Run: headless pygame with SDL's dummy video driver; simulated clock (each Clock.tick advances the game by its frame time, no real sleeping); random seed 0; keys injected as events and as key.get_pressed() state; no mouse input.
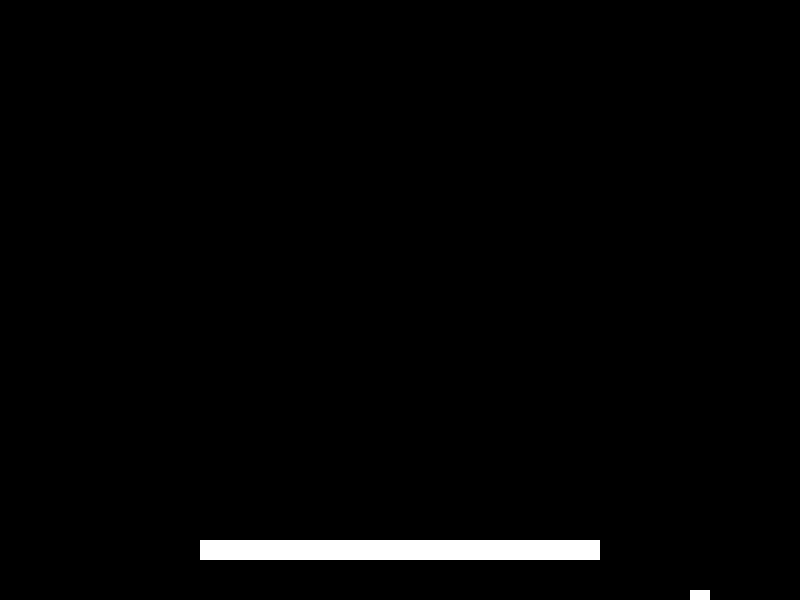
Frame 1 of 4 · flips 1–60 · no input
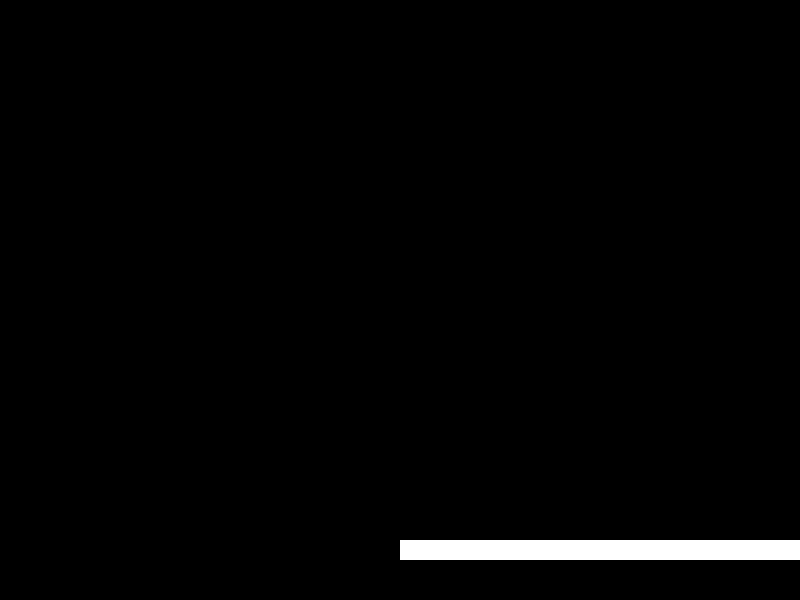
Frame 2 of 4 · flips 61–180 · tapped SPACE, RETURN · held RIGHT (→), D
Frame 3 of 4 · flips 181–300 · held DOWN (↓), S · screen unchanged from frame 2, image omitted
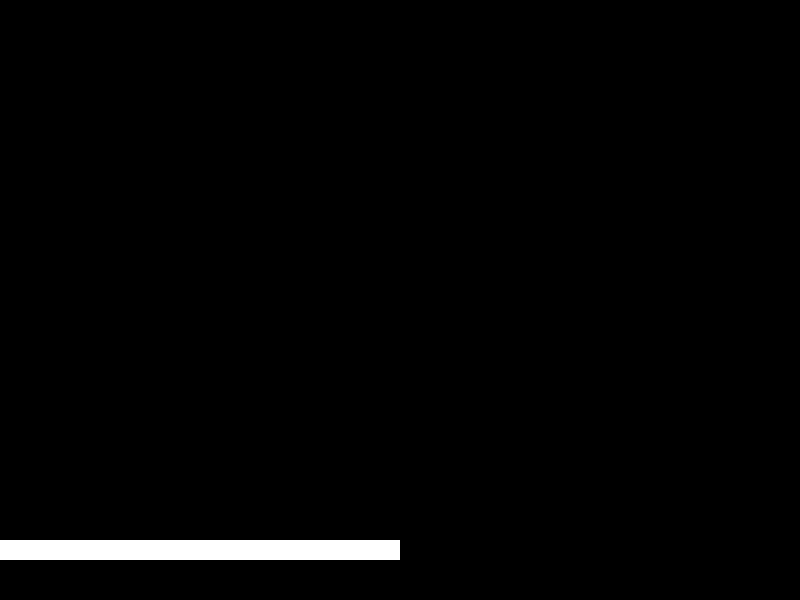
Frame 4 of 4 · flips 301–420 · held LEFT (←), A, UP (↑), W

The pygame program that drew these frames:

import pygame
import sys
pygame.init()

WIDTH, HEIGHT = 800, 600
WHITE = (255, 255, 255)

screen = pygame.display.set_mode((WIDTH, HEIGHT))
pygame.display.set_caption("블럭 깨기 게임")
clock = pygame.time.Clock()

class Paddle(pygame.sprite.Sprite):
    def __init__(self):
        super().__init__()
        self.image = pygame.Surface((400, 20))
        self.image.fill(WHITE)
        self.rect = self.image.get_rect()
        self.rect.center = (WIDTH // 2, HEIGHT - 50)
        self.speed = 0

    def update(self):
        self.rect.x += self.speed
        if self.rect.right > WIDTH:
            self.rect.right = WIDTH
        elif self.rect.left < 0:
            self.rect.left = 0

class Ball(pygame.sprite.Sprite):
    def __init__(self):
        super().__init__()
        self.image = pygame.Surface((20, 20))
        self.image.fill(WHITE)
        self.rect = self.image.get_rect()
        self.rect.center = (WIDTH // 2, HEIGHT // 2)
        self.speed_x = 5
        self.speed_y = 5

    def update(self):
        self.rect.x += self.speed_x
        self.rect.y += self.speed_y

        if self.rect.right >= WIDTH or self.rect.left <= 0:
            self.speed_x *= -1
        elif self.rect.top <= 0:
            self.speed_y *= -1

paddle = Paddle()
ball = Ball()

all_sprites = pygame.sprite.Group()
all_sprites.add(paddle, ball)

running = True
while running:
    for event in pygame.event.get():
        if event.type == pygame.QUIT:
            running = False
        elif event.type == pygame.KEYDOWN:
            if event.key == pygame.K_LEFT:
                paddle.speed = -5
            elif event.key == pygame.K_RIGHT:
                paddle.speed = 5
        elif event.type == pygame.KEYUP:
            if event.key == pygame.K_LEFT or event.key == pygame.K_RIGHT:
                paddle.speed = 0

    all_sprites.update()

    screen.fill((0, 0, 0))
    all_sprites.draw(screen)

    pygame.display.flip()
    clock.tick(60)

pygame.quit()
sys.exit()

class Ball(pygame.sprite.Sprite):
    def __init__(self):
        super().__init__()
        self.image = pygame.Surface((20, 20))
        self.image.fill(WHITE)
        self.rect = self.image.get_rect()
        self.rect.center = (WIDTH // 2, HEIGHT // 2)
        self.speed_x = 5
        self.speed_y = 5

    def update(self):
        self.rect.x += self.speed_x
        self.rect.y += self.speed_y

        if self.rect.right >= WIDTH or self.rect.left <= 0:
            self.speed_x *= -1
        elif self.rect.top <= 0:
            self.speed_y *= -1
        elif self.rect.colliderect(paddle.rect):
            self.speed_y *= -1  # 패들과 충돌할 때 위로 튕기도록 설정
